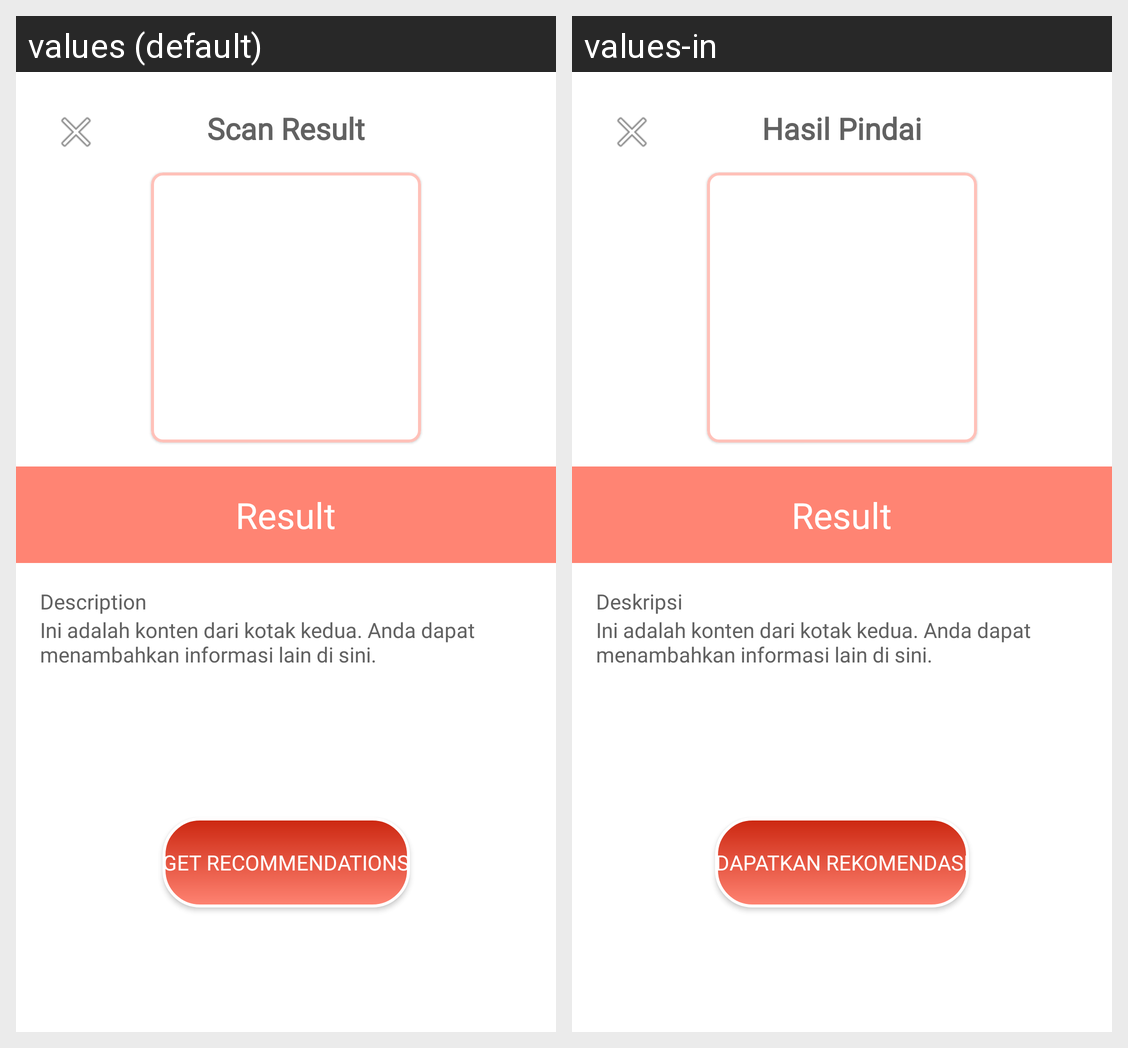

Locale-by-locale string values for the Android screen shown in this grid:
Android screen res/layout/activity_result.xml rendered under 2 locales, left to right: values (default), values-in. Device: Nexus 5 (rendered at 1080×1920; each locale shown at half size, 540×960, under a caption strip naming it); theme Theme.CPV2.
Strings drawn on this screen, with the default value and each locale's value (text and hints the layout hard-codes, and strings that could not be matched under every locale, appear in the picture but are not listed):

scan_result
  values: Scan Result
  values-in: Hasil Pindai

description_result_label
  values: Description
  values-in: Deskripsi

text_desc_example
  values: Ini adalah konten dari kotak kedua. Anda dapat menambahkan informasi lain di sini.
  values-in: Ini adalah konten dari kotak kedua. Anda dapat menambahkan informasi lain di sini.  [not translated; the default value is used]

get_rec_btn
  values: Get Recommendations
  values-in: Dapatkan Rekomendasi
